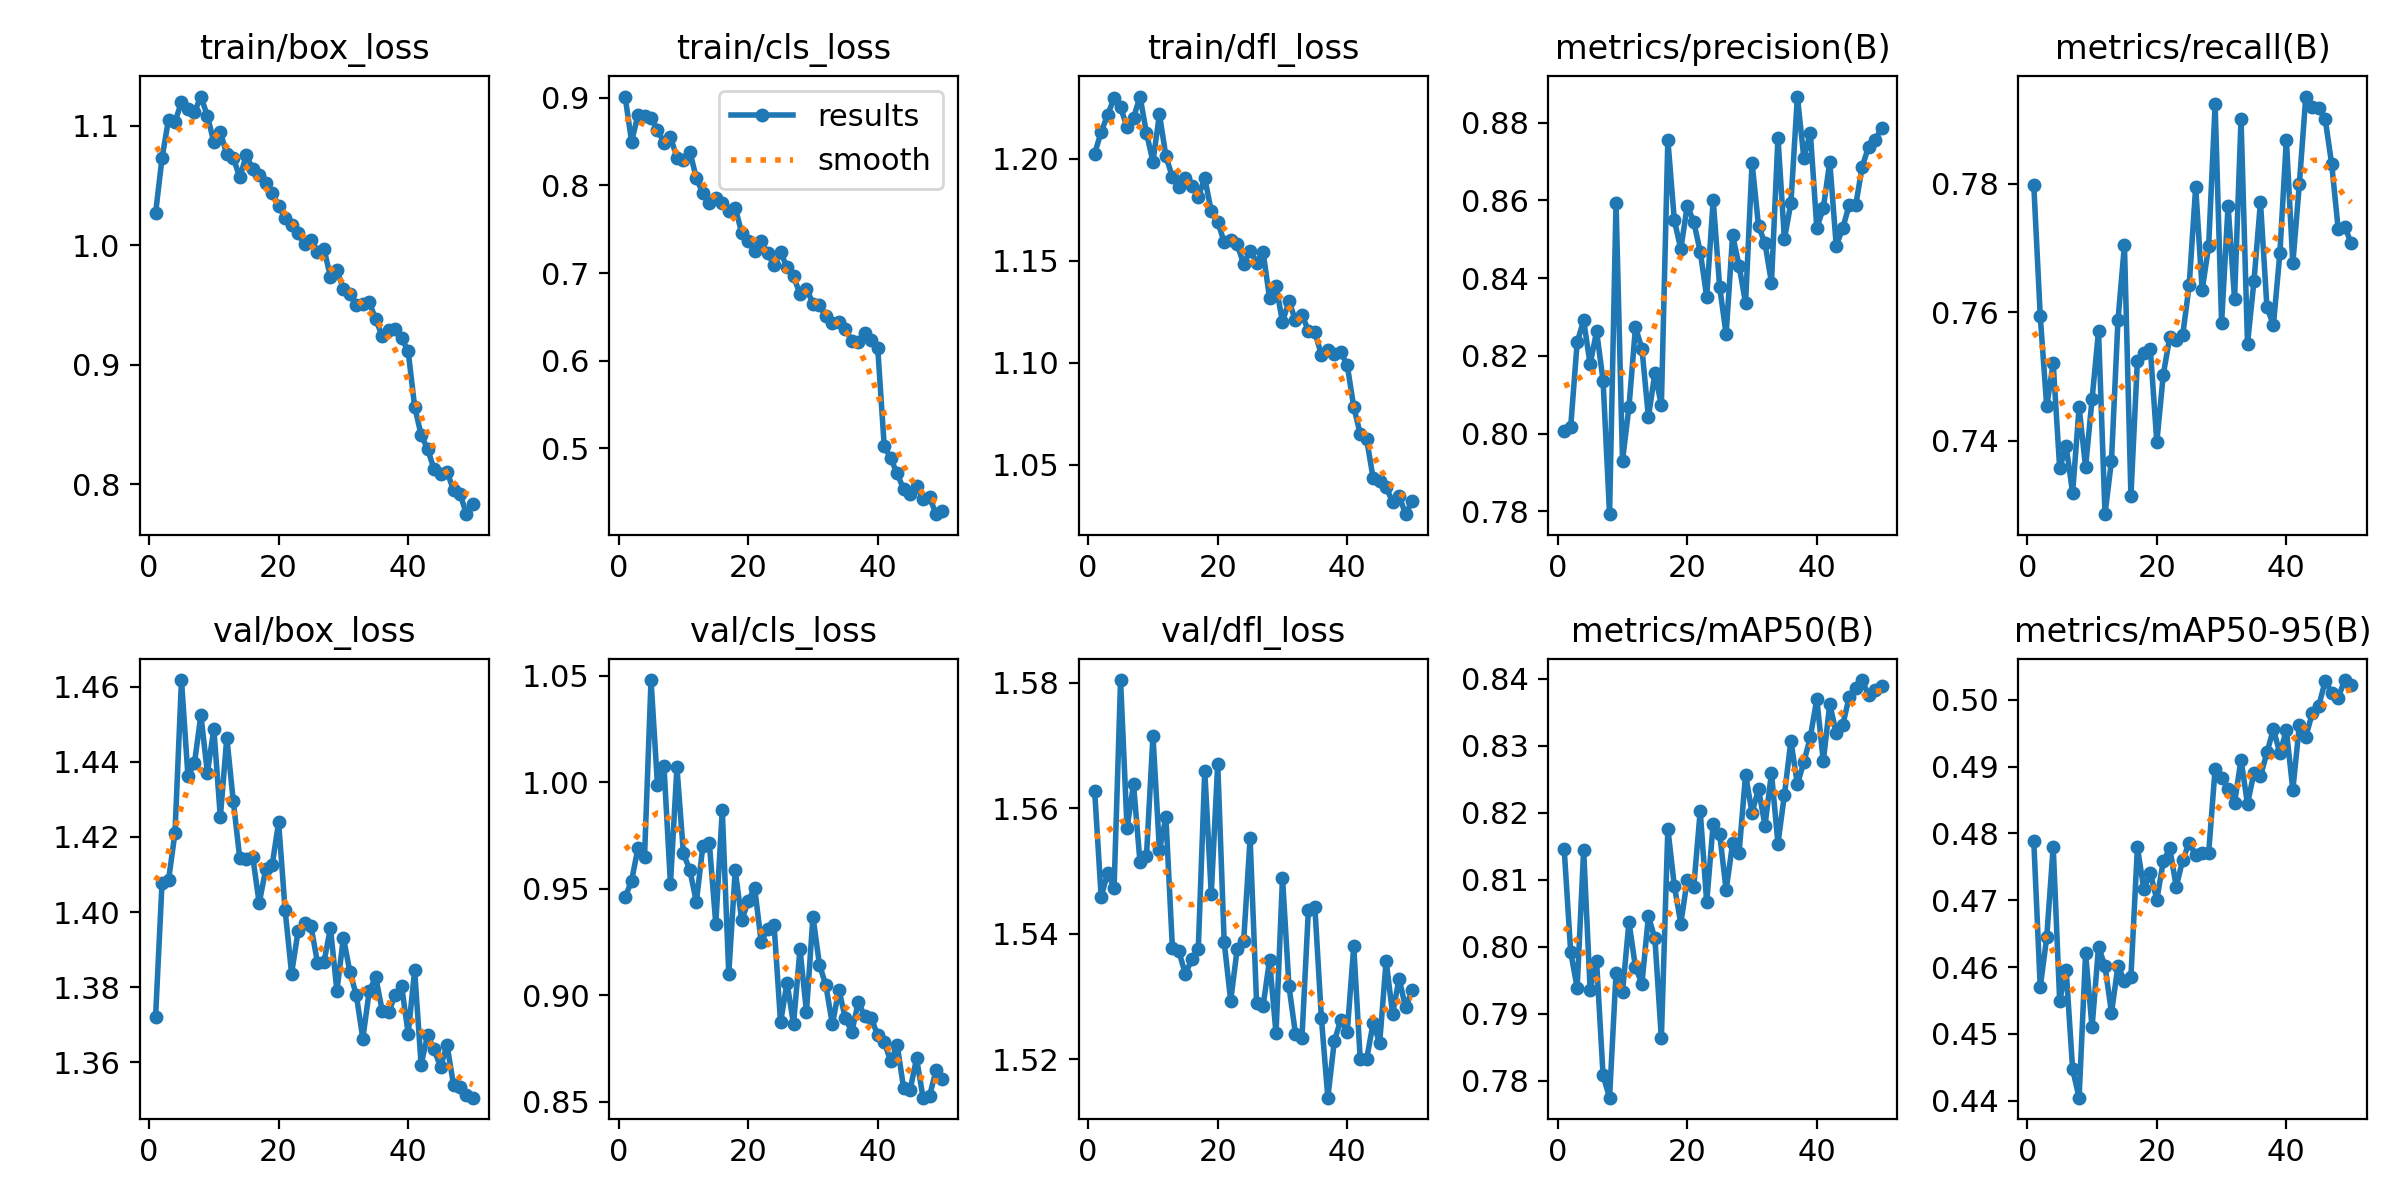

The table this chart was drawn from, first rows:
epoch, time, train/box_loss, train/cls_loss, train/dfl_loss, metrics/precision(B), metrics/recall(B), metrics/mAP50(B), metrics/mAP50-95(B), val/box_loss, val/cls_loss, val/dfl_loss, lr/pg0, lr/pg1, lr/pg2
1, 29.59, 1.027, 0.9014, 1.203, 0.8007, 0.7799, 0.8145, 0.4789, 1.372, 0.9459, 1.563, 0.000184, 0.000184, 0.000184
2, 53.87, 1.073, 0.85, 1.213, 0.8017, 0.7594, 0.7992, 0.457, 1.408, 0.9537, 1.546, 0.000362, 0.000362, 0.000362
3, 77.28, 1.105, 0.8809, 1.222, 0.8235, 0.7454, 0.7938, 0.4644, 1.408, 0.9693, 1.55, 0.0005327, 0.0005327, 0.0005327
4, 100.6, 1.103, 0.8788, 1.23, 0.8291, 0.7521, 0.8145, 0.478, 1.421, 0.9651, 1.547, 0.000523, 0.000523, 0.000523
5, 124.1, 1.12, 0.8773, 1.225, 0.8178, 0.7357, 0.7936, 0.455, 1.462, 1.048, 1.58, 0.000512, 0.000512, 0.000512
6, 147.6, 1.114, 0.8636, 1.216, 0.8263, 0.7391, 0.7978, 0.4596, 1.436, 0.9986, 1.557, 0.000501, 0.000501, 0.000501
7, 171, 1.111, 0.8486, 1.22, 0.8136, 0.7319, 0.7808, 0.4447, 1.44, 1.007, 1.564, 0.0004899, 0.0004899, 0.0004899
8, 194.6, 1.125, 0.8554, 1.231, 0.7793, 0.7452, 0.7774, 0.4405, 1.452, 0.9521, 1.551, 0.0004789, 0.0004789, 0.0004789
9, 218.1, 1.108, 0.8316, 1.213, 0.8594, 0.7359, 0.796, 0.4621, 1.437, 1.007, 1.552, 0.0004679, 0.0004679, 0.0004679
10, 241.5, 1.086, 0.8287, 1.199, 0.793, 0.7464, 0.7932, 0.451, 1.449, 0.9666, 1.572, 0.0004569, 0.0004569, 0.0004569
11, 265.3, 1.095, 0.8387, 1.222, 0.8069, 0.7571, 0.8037, 0.463, 1.425, 0.9587, 1.553, 0.0004459, 0.0004459, 0.0004459
12, 288.7, 1.076, 0.8081, 1.201, 0.8273, 0.7286, 0.7969, 0.4601, 1.446, 0.9438, 1.559, 0.0004349, 0.0004349, 0.0004349
13, 312, 1.073, 0.7912, 1.191, 0.8219, 0.7369, 0.7945, 0.4531, 1.43, 0.9699, 1.538, 0.0004239, 0.0004239, 0.0004239
14, 335.3, 1.057, 0.7799, 1.186, 0.8042, 0.7587, 0.8045, 0.4602, 1.414, 0.9714, 1.537, 0.0004129, 0.0004129, 0.0004129
15, 359, 1.075, 0.7853, 1.191, 0.8155, 0.7705, 0.8012, 0.4579, 1.414, 0.9335, 1.534, 0.0004019, 0.0004019, 0.0004019
16, 381.9, 1.064, 0.7805, 1.187, 0.8073, 0.7314, 0.7863, 0.4585, 1.415, 0.987, 1.536, 0.0003909, 0.0003909, 0.0003909
17, 405.5, 1.058, 0.7713, 1.181, 0.8756, 0.7524, 0.8176, 0.4779, 1.402, 0.91, 1.538, 0.0003799, 0.0003799, 0.0003799
18, 429, 1.052, 0.7747, 1.191, 0.8549, 0.7537, 0.8091, 0.4716, 1.411, 0.9587, 1.566, 0.0003688, 0.0003688, 0.0003688
19, 452.6, 1.044, 0.7458, 1.174, 0.8475, 0.7542, 0.8034, 0.4741, 1.412, 0.9351, 1.546, 0.0003578, 0.0003578, 0.0003578
20, 475.2, 1.033, 0.737, 1.169, 0.8587, 0.7398, 0.81, 0.4701, 1.424, 0.9441, 1.567, 0.0003468, 0.0003468, 0.0003468
21, 496.6, 1.023, 0.7246, 1.159, 0.8545, 0.7503, 0.8089, 0.4758, 1.401, 0.9504, 1.539, 0.0003358, 0.0003358, 0.0003358
22, 517.9, 1.017, 0.7361, 1.16, 0.8468, 0.7561, 0.8203, 0.4778, 1.384, 0.9252, 1.529, 0.0003248, 0.0003248, 0.0003248
23, 539.1, 1.01, 0.7227, 1.158, 0.8352, 0.7557, 0.8066, 0.472, 1.395, 0.9309, 1.537, 0.0003138, 0.0003138, 0.0003138
24, 560.5, 1.001, 0.7088, 1.148, 0.8601, 0.7565, 0.8184, 0.476, 1.397, 0.9329, 1.539, 0.0003028, 0.0003028, 0.0003028
25, 581.8, 1.005, 0.7236, 1.155, 0.8377, 0.7642, 0.8168, 0.4786, 1.396, 0.8872, 1.555, 0.0002918, 0.0002918, 0.0002918
26, 603.1, 0.9948, 0.7068, 1.149, 0.8256, 0.7795, 0.8084, 0.4767, 1.387, 0.9059, 1.529, 0.0002808, 0.0002808, 0.0002808
27, 624.6, 0.9968, 0.6963, 1.154, 0.851, 0.7634, 0.8154, 0.4771, 1.387, 0.8864, 1.528, 0.0002698, 0.0002698, 0.0002698
28, 645.9, 0.9738, 0.6761, 1.132, 0.8432, 0.7703, 0.814, 0.477, 1.396, 0.9217, 1.536, 0.0002588, 0.0002588, 0.0002588
29, 667.3, 0.9795, 0.6823, 1.138, 0.8335, 0.7924, 0.8256, 0.4897, 1.379, 0.8921, 1.524, 0.0002478, 0.0002478, 0.0002478
30, 689.8, 0.9635, 0.6651, 1.12, 0.8697, 0.7583, 0.82, 0.4883, 1.393, 0.9369, 1.549, 0.0002367, 0.0002367, 0.0002367
31, 711.1, 0.9594, 0.663, 1.13, 0.8534, 0.7766, 0.8235, 0.4867, 1.384, 0.9144, 1.532, 0.0002257, 0.0002257, 0.0002257
32, 732.5, 0.9503, 0.6509, 1.121, 0.849, 0.7621, 0.8181, 0.4846, 1.378, 0.9045, 1.524, 0.0002147, 0.0002147, 0.0002147
33, 753.9, 0.9512, 0.6435, 1.124, 0.8388, 0.7901, 0.8259, 0.491, 1.366, 0.8863, 1.523, 0.0002037, 0.0002037, 0.0002037
34, 775.4, 0.9524, 0.6441, 1.116, 0.8761, 0.7551, 0.8154, 0.4844, 1.379, 0.9026, 1.544, 0.0001927, 0.0001927, 0.0001927
35, 796.8, 0.9381, 0.6367, 1.115, 0.85, 0.7649, 0.8227, 0.4891, 1.383, 0.8891, 1.544, 0.0001817, 0.0001817, 0.0001817
36, 818, 0.924, 0.6221, 1.104, 0.8593, 0.7771, 0.8307, 0.4885, 1.374, 0.8828, 1.527, 0.0001707, 0.0001707, 0.0001707
37, 839.3, 0.929, 0.621, 1.107, 0.8867, 0.7608, 0.8242, 0.4921, 1.373, 0.8967, 1.514, 0.0001597, 0.0001597, 0.0001597
38, 861.1, 0.9304, 0.6319, 1.104, 0.8709, 0.758, 0.8275, 0.4955, 1.378, 0.8902, 1.523, 0.0001487, 0.0001487, 0.0001487
39, 883, 0.9221, 0.6238, 1.105, 0.8774, 0.7692, 0.8313, 0.492, 1.38, 0.8893, 1.526, 0.0001377, 0.0001377, 0.0001377
40, 904.6, 0.9115, 0.6146, 1.099, 0.8529, 0.7869, 0.8369, 0.4954, 1.368, 0.8811, 1.524, 0.0001267, 0.0001267, 0.0001267
41, 955.3, 0.8651, 0.5031, 1.078, 0.858, 0.7676, 0.8277, 0.4865, 1.384, 0.8781, 1.538, 0.0001156, 0.0001156, 0.0001156
42, 976.4, 0.8415, 0.4885, 1.065, 0.8699, 0.7799, 0.8362, 0.4961, 1.359, 0.8689, 1.52, 0.0001046, 0.0001046, 0.0001046
43, 997.3, 0.8297, 0.4715, 1.062, 0.8483, 0.7936, 0.8318, 0.4945, 1.367, 0.8767, 1.52, 9.36304e-05, 9.36304e-05, 9.36304e-05
44, 1018, 0.8127, 0.4532, 1.043, 0.8528, 0.792, 0.8331, 0.498, 1.363, 0.8564, 1.526, 8.26216e-05, 8.26216e-05, 8.26216e-05
45, 1039, 0.8089, 0.4482, 1.042, 0.8588, 0.7918, 0.8373, 0.499, 1.359, 0.8555, 1.523, 7.16128e-05, 7.16128e-05, 7.16128e-05
46, 1061, 0.8107, 0.4571, 1.039, 0.8587, 0.79, 0.8386, 0.5028, 1.365, 0.8703, 1.536, 6.0604e-05, 6.0604e-05, 6.0604e-05
47, 1082, 0.7954, 0.4422, 1.032, 0.8686, 0.783, 0.8398, 0.501, 1.354, 0.8519, 1.527, 4.95952e-05, 4.95952e-05, 4.95952e-05
48, 1103, 0.7922, 0.4445, 1.035, 0.8738, 0.773, 0.8375, 0.5003, 1.353, 0.8527, 1.533, 3.85864e-05, 3.85864e-05, 3.85864e-05
49, 1124, 0.7751, 0.4249, 1.026, 0.8755, 0.7733, 0.8383, 0.5029, 1.351, 0.8646, 1.528, 2.75776e-05, 2.75776e-05, 2.75776e-05
50, 1145, 0.7834, 0.4285, 1.032, 0.8786, 0.7708, 0.8388, 0.5023, 1.351, 0.8604, 1.531, 1.65688e-05, 1.65688e-05, 1.65688e-05
